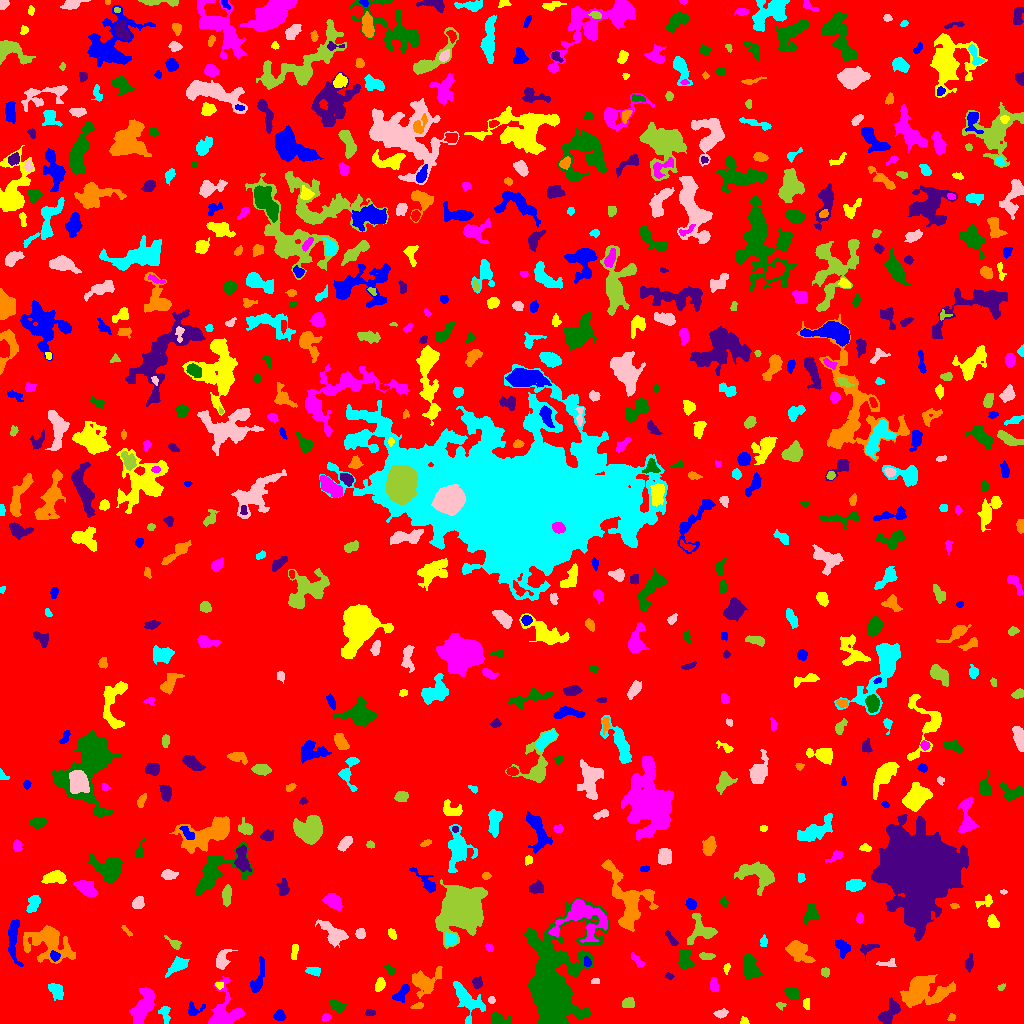

Data behind this chart, as committed beside it:
ID, X, Y, A, B, theta, total_flux, mu_max, mu_median, mu_mean, R_fwhm, R_e, R10, R90, x_start, x_end, y_start, y_end, area, greylevel
0, 511.3, 534.1, 300, 296.1, -1.052, 1528080, 14.0, 2.0, 1.887, 41.92, 233.9, 89.53, 380.5, 0, 1023, 0, 1023, 809597, 1.887
1, 279.1, 8.181, 2.357, 2.276, -1.119, 304.0, 7.0, 2.0, 2.621, 3.432, 2.932, 1.128, 4.687, 273, 286, 3, 14, 116, 7.621
2, 743.8, 2.079, 1.963, 1.647, -0.9537, 63.0, 3.0, 1.0, 1.105, 2.394, 2.034, 0.7979, 3.241, 740, 749, 0, 7, 57, 6.105
3, 326.1, 6.038, 2.273, 1.651, 0.4597, 159.0, 6.0, 2.0, 2.271, 3.241, 2.459, 0.7979, 3.785, 321, 331, 2, 10, 70, 7.271
4, 498.4, 4.206, 4.855, 2.432, -0.2829, 514.0, 7.0, 3.0, 2.856, 4.334, 4.029, 1.493, 6.383, 491, 511, 0, 11, 180, 7.856
5, 369.9, 10.62, 2.24, 1.521, 0.06816, 87.0, 3.0, 1.0, 1.338, 2.764, 2.257, 0.7979, 3.742, 365, 375, 8, 14, 65, 6.338
6, 951.8, 5.982, 1.707, 1.425, 0.8664, 57.0, 4.0, 1.0, 1.075, 2.185, 1.871, 0.5642, 3.141, 947, 955, 3, 10, 53, 6.075
7, 164.5, 10.81, 4.08, 2.484, -1.347, 386.0, 6.0, 2.0, 2.718, 4.334, 3.432, 1.382, 5.754, 158, 170, 0, 17, 142, 6.718
8, 721.0, 9.755, 2.744, 1.765, 0.185, 204.0, 5.0, 2.0, 2.0, 3.613, 2.764, 1.128, 4.26, 713, 728, 5, 15, 102, 7.0
9, 780.3, 18.33, 2.445, 1.664, -0.1135, 132.0, 5.0, 2.0, 2.316, 2.764, 2.394, 0.7979, 3.656, 776, 786, 13, 21, 57, 6.316
10, 852.6, 15.77, 3.483, 2.052, 0.07164, 186.0, 3.0, 2.0, 1.755, 4.184, 3.192, 1.382, 5.202, 847, 862, 12, 20, 106, 5.755
11, 193.2, 13.43, 4.063, 3.182, 0.3625, 282.0, 6.0, 2.0, 2.014, 3.785, 3.478, 1.262, 5.754, 188, 205, 8, 22, 140, 8.014
12, 806.2, 19.57, 2.861, 1.726, -1.545, 122.0, 3.0, 2.0, 1.649, 3.656, 2.877, 1.128, 4.334, 803, 809, 14, 25, 74, 6.649
13, 224.4, 10.27, 10.87, 7.588, 1.42, 2169, 12.0, 3.0, 3.363, 6.05, 7.136, 2.585, 12.23, 208, 244, 0, 47, 645, 7.363
14, 337.5, 17.82, 4.131, 2.287, -0.4348, 430.0, 5.0, 3.0, 2.867, 5.015, 3.785, 1.596, 5.971, 329, 346, 11, 24, 150, 6.867
15, 889, 10.08, 7.154, 3.219, 0.8645, 885.0, 8.0, 3.0, 2.95, 5.89, 5.046, 1.954, 8.078, 878, 900, 0, 26, 300, 7.95
16, 417.8, 17.79, 3.277, 1.316, 0.1798, 126.0, 4.0, 2.0, 1.775, 3.785, 2.523, 0.9772, 3.827, 410, 423, 15, 21, 71, 7.775
17, 466.9, 23.27, 10.68, 5.444, -0.9975, 1323, 6.0, 2.0, 2.564, 8.704, 7.114, 2.764, 11.06, 453, 485, 0, 42, 516, 6.564
18, 491.5, 23.15, 1.647, 1.406, 0.0, 52.0, 3.0, 1.0, 1.02, 2.257, 1.871, 0.5642, 2.985, 488, 495, 20, 27, 51, 7.02
19, 627.9, 20.51, 2.577, 2.314, 0.1884, 254.0, 5.0, 2.0, 2.048, 3.868, 3.09, 1.262, 4.853, 622, 634, 16, 26, 124, 7.048
20, 77.97, 27.34, 4.343, 2.18, 0.6345, 373.0, 7.0, 2.0, 2.743, 3.478, 3.241, 1.262, 5.585, 72, 89, 21, 38, 136, 6.743
21, 400.5, 29.27, 5.297, 2.494, 0.8057, 631.0, 9.0, 3.0, 3.486, 4.107, 3.989, 1.493, 6.482, 392, 409, 21, 39, 181, 8.486
22, 219.4, 38.83, 1.998, 1.402, -0.04967, 70.0, 3.0, 1.0, 1.25, 2.646, 2.111, 0.7979, 3.29, 215, 223, 34, 41, 56, 8.25
23, 142.2, 16.03, 8.734, 3.803, 1.132, 2844, 15.0, 4.0, 5.257, 6.628, 6.58, 2.523, 10.88, 129, 154, 0, 36, 541, 9.257
24, 792.9, 30.71, 3.079, 2.215, -0.2392, 311.0, 8.0, 2.0, 2.145, 3.192, 3.141, 1.128, 5.109, 784, 798, 25, 36, 145, 7.145
25, 477.2, 41.23, 2.502, 2.031, -1.49, 231.0, 5.0, 2.0, 2.159, 3.7, 2.821, 1.128, 4.514, 472, 482, 35, 47, 107, 7.159
26, 922.1, 31.68, 11.66, 6.47, 0.0784, 4495, 14.0, 4.0, 4.545, 8.795, 8.831, 3.432, 14.56, 900, 955, 16, 49, 989, 8.545
27, 56.23, 32.77, 4.28, 2.819, -0.8948, 746.0, 10.0, 3.0, 3.73, 4.442, 4.334, 1.596, 6.91, 48, 63, 23, 40, 200, 7.73
28, 595.4, 42.18, 2.135, 1.525, 0.05054, 141.0, 4.0, 3.0, 2.82, 3.742, 2.394, 0.9772, 3.523, 591, 599, 40, 45, 50, 7.82
29, 1001, 36.12, 2.062, 1.397, 0.5098, 117.0, 5.0, 2.0, 2.438, 2.459, 2.111, 0.7979, 3.338, 997, 1005, 33, 40, 48, 6.438
30, 852, 44.06, 2.148, 1.547, 1.559, 104.0, 3.0, 2.0, 2.0, 3.432, 2.326, 0.9772, 3.523, 849, 855, 40, 48, 52, 6.0
31, 257.8, 43.35, 9.533, 2.441, 1.288, 633.0, 7.0, 2.0, 2.435, 4.068, 4.82, 1.784, 7.878, 250, 264, 31, 67, 260, 6.435
32, 380.1, 39.2, 3.287, 2.099, 1.208, 415.0, 9.0, 3.0, 3.374, 3.29, 3.241, 1.128, 5.352, 375, 385, 32, 46, 123, 7.374
33, 714.1, 37.35, 3.561, 1.842, -1.39, 198.0, 3.0, 2.0, 1.768, 4.583, 3.192, 1.382, 5.015, 710, 718, 32, 46, 112, 6.768
34, 389.8, 54.05, 3.017, 1.783, -0.8702, 293.0, 7.0, 4.0, 3.855, 3.613, 2.877, 1.128, 4.406, 384, 394, 49, 59, 76, 6.855
35, 669.6, 46.98, 1.951, 1.245, -0.1833, 91.0, 6.0, 1.0, 1.784, 1.954, 1.784, 0.5642, 3.192, 665, 674, 44, 51, 51, 6.784
36, 424.7, 42.46, 8.041, 5.631, 0.4884, 1092, 7.0, 2.0, 2.338, 5.323, 6.433, 2.326, 10.6, 412, 442, 25, 57, 467, 6.338
37, 313.5, 51.83, 3.638, 1.496, -0.06322, 100.0, 2.0, 1.0, 0.8547, 4.853, 2.764, 1.128, 4.478, 305, 320, 47, 56, 117, 5.855
38, 221.8, 63.51, 5.344, 2.93, 1.267, 602.0, 7.0, 2.0, 2.787, 4.618, 4.297, 1.693, 7.024, 216, 237, 54, 74, 216, 6.787
39, 825.2, 51.34, 2.379, 2.036, -1.481, 170.0, 4.0, 2.0, 2.237, 4.222, 2.821, 1.128, 4.222, 821, 829, 46, 56, 76, 6.237
40, 138.2, 65.21, 7.642, 1.599, 0.74, 309.0, 6.0, 2.0, 2.306, 3.989, 3.523, 1.262, 5.698, 129, 149, 56, 74, 134, 6.306
41, 587.3, 61.3, 2.291, 1.766, -1.144, 101.0, 3.0, 1.0, 1.423, 3.29, 2.585, 0.9772, 3.909, 584, 591, 57, 67, 71, 9.423
42, 726.5, 55.3, 2.555, 1.438, 1.378, 105.0, 5.0, 1.0, 1.75, 2.034, 2.326, 0.7979, 3.868, 723, 730, 49, 60, 60, 6.75
43, 637.9, 62.22, 4.328, 1.813, -0.8848, 199.0, 5.0, 1.5, 1.809, 2.877, 3.141, 1.128, 5.293, 631, 644, 56, 71, 110, 5.809
44, 749.7, 55.05, 6.369, 2.882, -1.49, 694.0, 7.0, 2.0, 2.078, 4.514, 5.015, 1.871, 7.818, 743, 763, 44, 70, 334, 7.078
45, 968.8, 60.24, 4.348, 1.856, 1.41, 149.0, 2.0, 1.0, 1.274, 5.754, 3.432, 1.493, 5.323, 965, 973, 51, 70, 117, 6.274
46, 798.7, 71.16, 7.468, 4.239, -0.6862, 1469, 7.0, 3.0, 3.747, 7.878, 6.747, 2.706, 10.12, 785, 815, 61, 83, 392, 6.747
47, 177.2, 58.16, 5.741, 2.9, 0.6772, 633.0, 6.0, 2.0, 2.649, 5.781, 4.754, 1.784, 7.59, 165, 189, 46, 67, 239, 6.649
48, 886.5, 59.55, 4.242, 1.153, -0.02676, 128.0, 5.0, 1.0, 1.208, 1.954, 2.585, 0.7979, 4.406, 876, 896, 57, 65, 106, 6.208
49, 706.2, 67.03, 3.502, 1.712, -0.06644, 186.0, 3.0, 2.0, 1.806, 4.514, 3.141, 1.382, 4.82, 699, 715, 64, 71, 103, 6.806
50, 1005, 62.06, 4.43, 3.215, -0.3843, 759.0, 7.0, 2.0, 2.701, 5.642, 4.652, 1.784, 7.313, 996, 1019, 54, 72, 281, 7.701
51, 54.85, 66.96, 2.287, 2.02, -0.7857, 211.0, 6.0, 2.0, 2.371, 3.568, 2.706, 1.128, 4.222, 50, 60, 62, 73, 89, 12.37
52, 294.4, 71.86, 4.663, 1.266, 1.393, 88.0, 2.0, 1.0, 0.8713, 4.787, 2.932, 1.128, 4.478, 291, 298, 64, 79, 101, 5.871
53, 489.3, 75.79, 2.063, 1.626, -0.7537, 115.0, 4.0, 2.0, 1.949, 3.385, 2.326, 0.7979, 3.656, 485, 493, 72, 80, 59, 6.949
54, 684.7, 64.87, 5.132, 3.139, -1.391, 1369, 12.0, 5.0, 5.52, 5.89, 4.918, 1.954, 7.715, 678, 694, 54, 74, 248, 8.52
55, 867.7, 75.35, 5.214, 2.393, 0.3469, 256.0, 4.0, 2.0, 1.939, 5.412, 3.868, 1.382, 5.781, 860, 879, 63, 79, 132, 5.939
56, 49.12, 81.44, 11.93, 8.654, -0.4658, 3167, 13.0, 3.0, 3.255, 5.046, 9.009, 2.932, 15.17, 23, 75, 60, 98, 973, 7.255
57, 763.4, 82.12, 2.676, 1.695, 1.476, 177.0, 5.0, 2.0, 2.329, 2.877, 2.585, 0.9772, 4.222, 760, 767, 77, 89, 76, 7.329
58, 333, 90.56, 8.134, 3.917, -0.7024, 1107, 6.0, 3.0, 2.868, 8.686, 6.333, 2.523, 9.641, 315, 348, 76, 104, 386, 6.868
59, 174.5, 79.58, 3.489, 1.969, -0.6206, 91.0, 3.0, 1.0, 0.8349, 2.585, 2.523, 0.9772, 4.222, 164, 181, 74, 88, 109, 5.835
... 664 more rows
